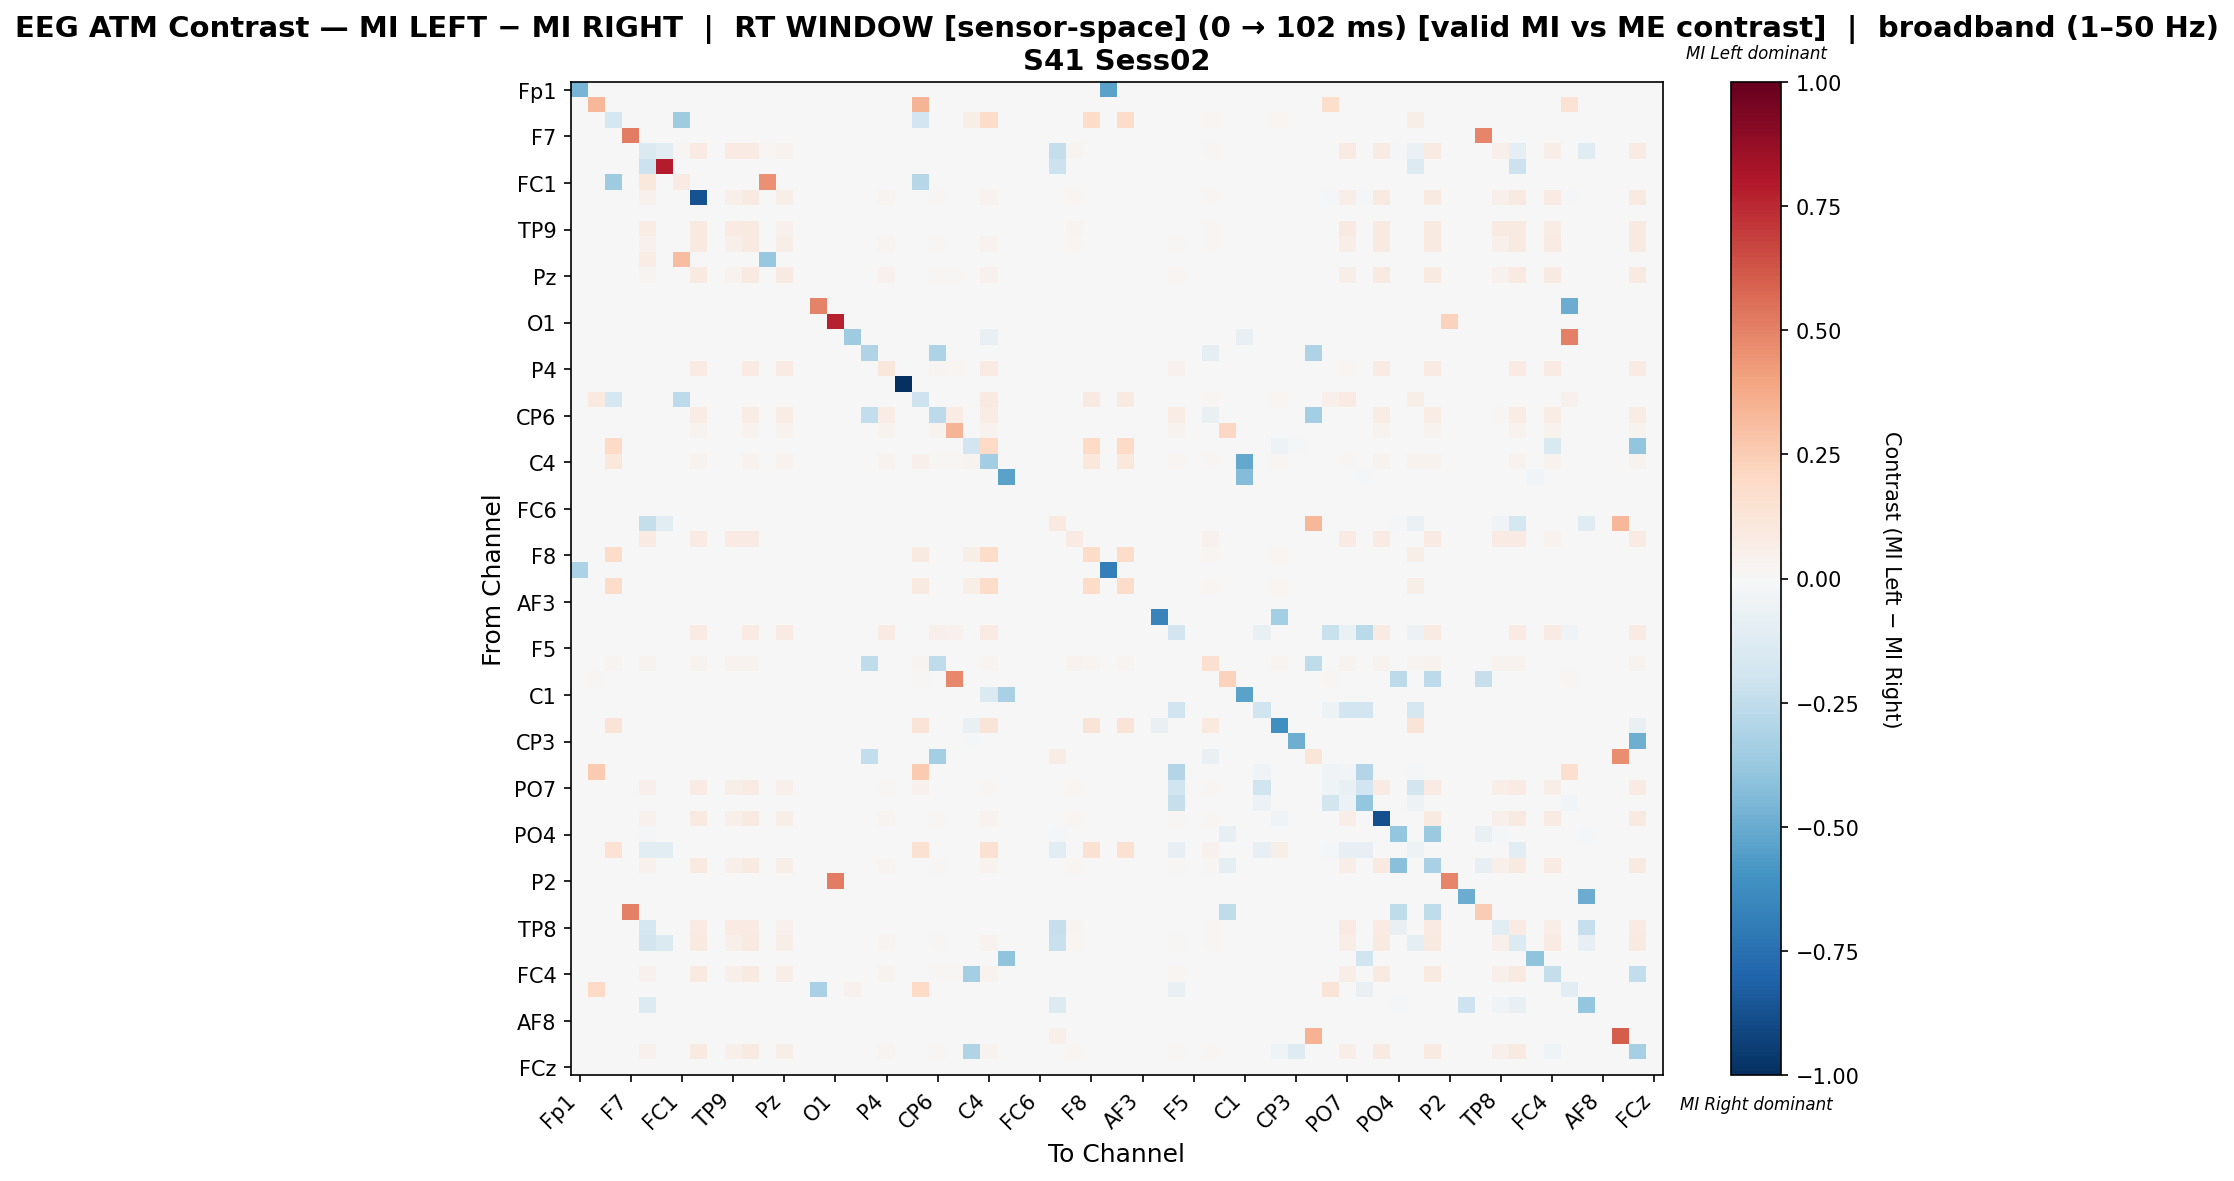

Data behind this chart, as committed beside it:
, Fp1, Fz, F3, F7, FT9, FC5, FC1, C3, T7, TP9, CP5, CP1, Pz, P3, P7, O1, Oz, O2, P4, P8, TP10, CP6, CP2
Fp1, -0.4615, 0.0, 0.0, 0.0, 0.0, 0.0, 0.0, 0.0, 0.0, 0.0, 0.0, 0.0, 0.0, 0.0, 0.0, 0.0, 0.0, 0.0, 0.0, 0.0, 0.0, 0.0, 0.0
Fz, 0.0, 0.3353, 0.0, 0.0, 0.0, 0.0, 0.0, 0.0, 0.0, 0.0, 0.0, 0.0, 0.0, 0.0, 0.0, 0.0, 0.0, 0.0, 0.0, 0.0, 0.3413, 0.0, 0.0
F3, 0.0, 0.0, -0.172, 0.0, 0.0, 0.0, -0.3592, 0.0, 0.0, 0.0, 0.0, 0.0, 0.0, 0.0, 0.0, 0.0, 0.0, 0.0, 0.0, 0.0, -0.1918, 0.0, 0.0
F7, 0.0, 0.0, 0.0, 0.5102, 0.0, 0.0, 0.0, 0.0, 0.0, 0.0, 0.0, 0.0, 0.0, 0.0, 0.0, 0.0, 0.0, 0.0, 0.0, 0.0, 0.0, 0.0, 0.0
FT9, 0.0, 0.0, -0.002309, 0.0, -0.143, -0.1132, 0.01158, 0.08179, 0.0, 0.08179, 0.08179, 0.01389, 0.03395, 0.0, 0.0, 0.0, 0.0, 0.0, 0.0, 0.0, 0.0, 0.0, 0.0
FC5, 0.0, 0.0, -0.004464, 0.0, -0.2143, 0.7857, -0.004464, 0.0, 0.0, 0.0, 0.0, 0.0, 0.0, 0.0, 0.0, 0.0, 0.0, 0.0, 0.0, 0.0, 0.0, 0.0, 0.0
FC1, 0.0, 0.0, -0.3592, 0.0, 0.1039, 0.0, 0.0824, 0.0, 0.0, 0.0, 0.0, 0.4545, 0.0, 0.0, 0.0, 0.0, 0.0, 0.0, 0.0, 0.0, -0.2817, 0.0, 0.0
C3, 0.0, 0.0, 0.0, 0.0, 0.04471, 0.0, 0.0, -0.8746, 0.0, 0.05159, 0.0877, 0.0, 0.06105, 0.0, 0.0, 0.0, 0.0, 0.0, 0.03095, 0.0, 0.0, 0.008598, 0.007739
T7, 0.0, 0.0, 0.0, 0.0, 0.0, 0.0, 0.0, 0.0, 0.0, 0.0, 0.0, 0.0, 0.0, 0.0, 0.0, 0.0, 0.0, 0.0, 0.0, 0.0, 0.0, 0.0, 0.0
TP9, 0.0, 0.0, 0.0, 0.0, 0.07334, 0.0, 0.0, 0.08604, 0.0, 0.08463, 0.08604, 0.0, 0.04231, 0.0, 0.0, 0.0, 0.0, 0.0, 0.0, 0.0, 0.0, 0.0, 0.0
CP5, 0.0, 0.0, 0.0, 0.0, 0.04471, 0.0, 0.0, 0.0877, 0.0, 0.05159, 0.0877, 0.0, 0.06105, 0.0, 0.0, 0.0, 0.0, 0.0, 0.03095, 0.0, 0.0, 0.008598, 0.007739
CP1, 0.0, 0.0, 0.0, 0.0, 0.07273, 0.0, 0.3091, 0.0, 0.0, 0.0, 0.0, -0.3818, 0.0, 0.0, 0.0, 0.0, 0.0, 0.0, 0.0, 0.0, 0.0, 0.0, 0.0
Pz, 0.0, 0.0, 0.0, 0.0, 0.02525, 0.0, 0.0, 0.08838, 0.0, 0.03535, 0.08838, 0.0, 0.08838, 0.0, 0.0, 0.0, 0.0, 0.0, 0.04545, 0.0, 0.0, 0.01263, 0.01136
P3, 0.0, 0.0, 0.0, 0.0, 0.0, 0.0, 0.0, 0.0, 0.0, 0.0, 0.0, 0.0, 0.0, 0.0, 0.0, 0.0, 0.0, 0.0, 0.0, 0.0, 0.0, 0.0, 0.0
P7, 0.0, 0.0, 0.0, 0.0, 0.0, 0.0, 0.0, 0.0, 0.0, 0.0, 0.0, 0.0, 0.0, 0.0, 0.4925, 0.0, 0.0, 0.0, 0.0, 0.0, 0.0, 0.0, 0.0
O1, 0.0, 0.0, 0.0, 0.0, 0.0, 0.0, 0.0, 0.0, 0.0, 0.0, 0.0, 0.0, 0.0, 0.0, 0.0, 0.7733, 0.0, 0.0, 0.0, 0.0, 0.0, 0.0, 0.0
Oz, 0.0, 0.0, 0.0, 0.0, 0.0, 0.0, 0.0, 0.0, 0.0, 0.0, 0.0, 0.0, 0.0, 0.0, 0.0, 0.0, -0.3571, 0.0, 0.0, 0.0, 0.0, 0.0, 0.0
O2, 0.0, 0.0, 0.0, 0.0, 0.0, 0.0, 0.0, 0.0, 0.0, 0.0, 0.0, 0.0, 0.0, 0.0, 0.0, 0.0, 0.0, -0.3012, 0.0, 0.0, 0.0, -0.3052, 0.0
P4, 0.0, 0.0, 0.0, 0.0, 0.0, 0.0, 0.0, 0.08537, 0.0, 0.0, 0.08537, 0.0, 0.08537, 0.0, 0.0, 0.0, 0.0, 0.0, 0.1171, 0.0, 0.0, 0.02439, 0.02195
P8, 0.0, 0.0, 0.0, 0.0, 0.0, 0.0, 0.0, 0.0, 0.0, 0.0, 0.0, 0.0, 0.0, 0.0, 0.0, 0.0, 0.0, 0.0, 0.0, -1.0, 0.0, 0.0, 0.0
TP10, 0.0, 0.1013, -0.1748, 0.001808, 0.0, 0.0, -0.2616, 0.0, 0.0, 0.0, 0.0, 0.0, 0.0, 0.0, 0.0, 0.0, 0.0, 0.0, 0.0, 0.0, -0.2056, 0.0, 0.0
CP6, 0.0, 0.0, 0.0, 0.0, 0.0, 0.0, 0.0, 0.07627, 0.0, 0.0, 0.07627, 0.0, 0.07627, 0.0, 0.0, 0.0, 0.0, -0.2492, 0.07627, 0.0, 0.0, -0.2626, 0.07627
CP2, 0.0, 0.004484, 0.0, 0.0, 0.0, 0.0, 0.0, 0.03587, 0.0, 0.0, 0.03587, 0.0, 0.03587, 0.0, 0.0, 0.0, 0.0, 0.0, 0.03587, 0.0, 0.004484, 0.03587, 0.3408
Cz, 0.0, 0.0, 0.2011, 0.0, 0.0, 0.0, 0.0, 0.0, 0.0, 0.0, 0.0, 0.0, 0.0, 0.0, 0.0, 0.0, 0.0, 0.0, 0.0, 0.0, 0.0, 0.0, 0.0
C4, 0.0, 0.0, 0.1071, 0.0, 0.0, 0.0, 0.0, 0.03782, 0.0, 0.0, 0.03782, 0.0, 0.03782, 0.0, 0.0, 0.0, 0.0, 0.0, 0.03782, 0.0, 0.05147, 0.0105, 0.009454
T8, 0.0, 0.0, 0.0, 0.0, 0.0, 0.0, 0.0, 0.0, 0.0, 0.0, 0.0, 0.0, 0.0, 0.0, 0.0, 0.0, 0.0, 0.0, 0.0, 0.0, 0.0, 0.0, 0.0
FT10, 0.0, 0.0, 0.0, 0.0, 0.0, 0.0, 0.0, 0.0, 0.0, 0.0, 0.0, 0.0, 0.0, 0.0, 0.0, 0.0, 0.0, 0.0, 0.0, 0.0, 0.0, 0.0, 0.0
FC6, 0.0, 0.0, 0.0, 0.0, 0.0, 0.0, 0.0, 0.0, 0.0, 0.0, 0.0, 0.0, 0.0, 0.0, 0.0, 0.0, 0.0, 0.0, 0.0, 0.0, 0.0, 0.0, 0.0
FC2, 0.0, 0.0, -0.002309, 0.0, -0.2356, -0.1132, -0.002309, 0.0, 0.0, 0.0, 0.0, 0.0, 0.0, 0.0, 0.0, 0.0, 0.0, 0.0, 0.0, 0.0, 0.0, 0.0, 0.0
F4, 0.0, 0.0, 0.0, 0.0, 0.08403, 0.0, 0.0, 0.08403, 0.0, 0.08403, 0.08403, 0.0, 0.0, 0.0, 0.0, 0.0, 0.0, 0.0, 0.0, 0.0, 0.0, 0.0, 0.0
F8, 0.0, 0.0, 0.1872, 0.0, 0.0, 0.0, 0.0, 0.0, 0.0, 0.0, 0.0, 0.0, 0.0, 0.0, 0.0, 0.0, 0.0, 0.0, 0.0, 0.0, 0.08991, 0.0, 0.0
Fp2, -0.3158, 0.0, 0.0, 0.0, 0.0, 0.0, 0.0, 0.0, 0.0, 0.0, 0.0, 0.0, 0.0, 0.0, 0.0, 0.0, 0.0, 0.0, 0.0, 0.0, 0.0, 0.0, 0.0
AF7, 0.0, 0.0, 0.1872, 0.0, 0.0, 0.0, 0.0, 0.0, 0.0, 0.0, 0.0, 0.0, 0.0, 0.0, 0.0, 0.0, 0.0, 0.0, 0.0, 0.0, 0.08991, 0.0, 0.0
AF3, 0.0, 0.0, 0.0, 0.0, 0.0, 0.0, 0.0, 0.0, 0.0, 0.0, 0.0, 0.0, 0.0, 0.0, 0.0, 0.0, 0.0, 0.0, 0.0, 0.0, 0.0, 0.0, 0.0
AFz, 0.0, 0.0, 0.0, 0.0, 0.0, 0.0, 0.0, 0.0, 0.0, 0.0, 0.0, 0.0, 0.0, 0.0, 0.0, 0.0, 0.0, 0.0, 0.0, 0.0, 0.0, 0.0, 0.0
F1, 0.0, 0.0, 0.0, 0.0, 0.0, 0.0, 0.0, 0.08163, 0.0, 0.0, 0.08163, 0.0, 0.08163, 0.0, 0.0, 0.0, 0.0, 0.0, 0.08163, 0.0, 0.0, 0.05102, 0.04592
F5, 0.0, 0.0, 0.0, 0.0, 0.0, 0.0, 0.0, 0.0, 0.0, 0.0, 0.0, 0.0, 0.0, 0.0, 0.0, 0.0, 0.0, 0.0, 0.0, 0.0, 0.0, 0.0, 0.0
FT7, 0.0, 0.0, 0.02694, 0.0, 0.03704, 0.0, 0.0, 0.03704, 0.0, 0.03704, 0.03704, 0.0, 0.0, 0.0, 0.0, 0.0, 0.0, -0.2527, 0.0, 0.0, 0.02694, -0.2527, 0.0
FC3, 0.0, 0.01064, 0.0, 0.0, 0.0, 0.0, 0.0, 0.0, 0.0, 0.0, 0.0, 0.0, 0.0, 0.0, 0.0, 0.0, 0.0, 0.0, 0.0, 0.0, 0.01064, 0.0, 0.4787
C1, 0.0, 0.0, 0.0, 0.0, 0.0, 0.0, 0.0, 0.0, 0.0, 0.0, 0.0, 0.0, 0.0, 0.0, 0.0, 0.0, 0.0, 0.0, 0.0, 0.0, 0.0, 0.0, 0.0
C5, 0.0, 0.0, 0.0, 0.0, 0.0, 0.0, 0.0, 0.0, 0.0, 0.0, 0.0, 0.0, 0.0, 0.0, 0.0, 0.0, 0.0, 0.0, 0.0, 0.0, 0.0, 0.0, 0.0
TP7, 0.0, 0.0, 0.1279, 0.0, 0.0, 0.0, 0.0, 0.0, 0.0, 0.0, 0.0, 0.0, 0.0, 0.0, 0.0, 0.0, 0.0, -0.006944, 0.0, 0.0, 0.1279, -0.006944, 0.0
CP3, 0.0, 0.0, 0.0, 0.0, 0.0, 0.0, 0.0, 0.0, 0.0, 0.0, 0.0, 0.0, 0.0, 0.0, 0.0, 0.0, 0.0, 0.0, 0.0, 0.0, 0.0, 0.0, 0.0
P1, 0.0, 0.0, 0.0, 0.0, 0.0, 0.0, 0.0, 0.0, 0.0, 0.0, 0.0, 0.0, 0.0, 0.0, 0.0, 0.0, 0.0, -0.2492, 0.0, 0.0, 0.0, -0.3389, 0.0
P5, 0.0, 0.2655, 0.0, 0.0, 0.0, 0.0, 0.0, 0.0, 0.0, 0.0, 0.0, 0.0, 0.0, 0.0, 0.0, 0.0, 0.0, 0.0, 0.0, 0.0, 0.2655, 0.0, 0.0
PO7, 0.0, 0.0, 0.0, 0.001033, 0.05372, 0.0, 0.0, 0.07955, 0.0, 0.06198, 0.07955, 0.0, 0.04752, 0.0, 0.0, 0.0, 0.0, 0.0, 0.01136, 0.0, 0.04649, 0.0, 0.0
PO3, 0.0, 0.0, 0.0, 0.0, 0.0, 0.0, 0.0, 0.0, 0.0, 0.0, 0.0, 0.0, 0.0, 0.0, 0.0, 0.0, 0.0, 0.0, 0.0, 0.0, 0.0, 0.0, 0.0
POz, 0.0, 0.0, 0.0, 0.0, 0.04471, 0.0, 0.0, 0.0877, 0.0, 0.05159, 0.0877, 0.0, 0.06105, 0.0, 0.0, 0.0, 0.0, 0.0, 0.03095, 0.0, 0.0, 0.008598, 0.007739
PO4, 0.0, 0.0, 0.0, 0.0, -0.02182, 0.0, 0.0, 0.0, 0.0, 0.0, 0.0, 0.0, 0.0, 0.0, 0.0, 0.0, 0.0, 0.0, 0.0, 0.0, 0.0, 0.0, 0.0
PO8, 0.0, 0.0, 0.1463, 0.0, -0.1146, -0.1146, -0.003953, 0.0, 0.0, 0.0, 0.0, 0.0, 0.0, 0.0, 0.0, 0.0, 0.0, 0.0, 0.0, 0.0, 0.1502, 0.0, 0.0
P6, 0.0, 0.0, 0.0, 0.0, 0.04471, 0.0, 0.0, 0.0877, 0.0, 0.05159, 0.0877, 0.0, 0.06105, 0.0, 0.0, 0.0, 0.0, 0.0, 0.03095, 0.0, 0.0, 0.008598, 0.007739
P2, 0.0, 0.0, 0.0, 0.0, 0.0, 0.0, 0.0, 0.0, 0.0, 0.0, 0.0, 0.0, 0.0, 0.0, 0.0, 0.5143, 0.0, 0.0, 0.0, 0.0, 0.0, 0.0, 0.0
CPz, -0.006024, 0.0, 0.0, 0.0, 0.0, 0.0, 0.0, 0.0, 0.0, 0.0, 0.0, 0.0, 0.0, 0.0, 0.0, 0.0, 0.0, 0.0, 0.0, 0.0, 0.0, 0.0, 0.0
CP4, 0.0, 0.0, 0.0, 0.5052, 0.0, 0.0, 0.0, 0.0, 0.0, 0.0, 0.0, 0.0, 0.0, 0.0, 0.0, 0.0, 0.0, 0.0, 0.0, 0.0, 0.0, 0.0, 0.0
TP8, 0.0, 0.0, 0.0, 0.0, -0.1653, 0.0, 0.0, 0.08367, 0.0, 0.07968, 0.08367, 0.0, 0.0425, 0.0, 0.0, 0.0, 0.0, 0.0, 0.0, 0.0, 0.0, 0.0, 0.0
C6, 0.0, 0.0, -0.003012, 0.0, -0.1812, -0.1476, -0.003012, 0.0877, 0.0, 0.05159, 0.0877, 0.0, 0.06105, 0.0, 0.0, 0.0, 0.0, 0.0, 0.03095, 0.0, 0.0, 0.008598, 0.007739
C2, 0.0, 0.0, 0.0, 0.0, 0.0, 0.0, 0.0, 0.0, 0.0, 0.0, 0.0, 0.0, 0.0, 0.0, 0.0, 0.0, 0.0, 0.0, 0.0, 0.0, 0.0, 0.0, 0.0
FC4, 0.0, 0.0, 0.0, 0.0, 0.03922, 0.0, 0.0, 0.08824, 0.0, 0.04706, 0.08824, 0.0, 0.06961, 0.0, 0.0, 0.0, 0.0, 0.0, 0.03529, 0.0, 0.0, 0.009804, 0.008824
FT8, 0.0, 0.2016, 0.0, 0.0, 0.0, 0.0, 0.0, 0.0, 0.0, 0.0, 0.0, 0.0, 0.0, 0.0, -0.3249, 0.0, 0.04032, 0.0, 0.0, 0.0, 0.2016, 0.0, 0.0
F6, -0.002538, 0.0, 0.0, 0.0, -0.1371, -0.002538, 0.0, 0.0, 0.0, 0.0, 0.0, 0.0, 0.0, 0.0, 0.0, 0.0, 0.0, 0.0, 0.0, 0.0, 0.0, 0.0, 0.0
... 4 more rows
